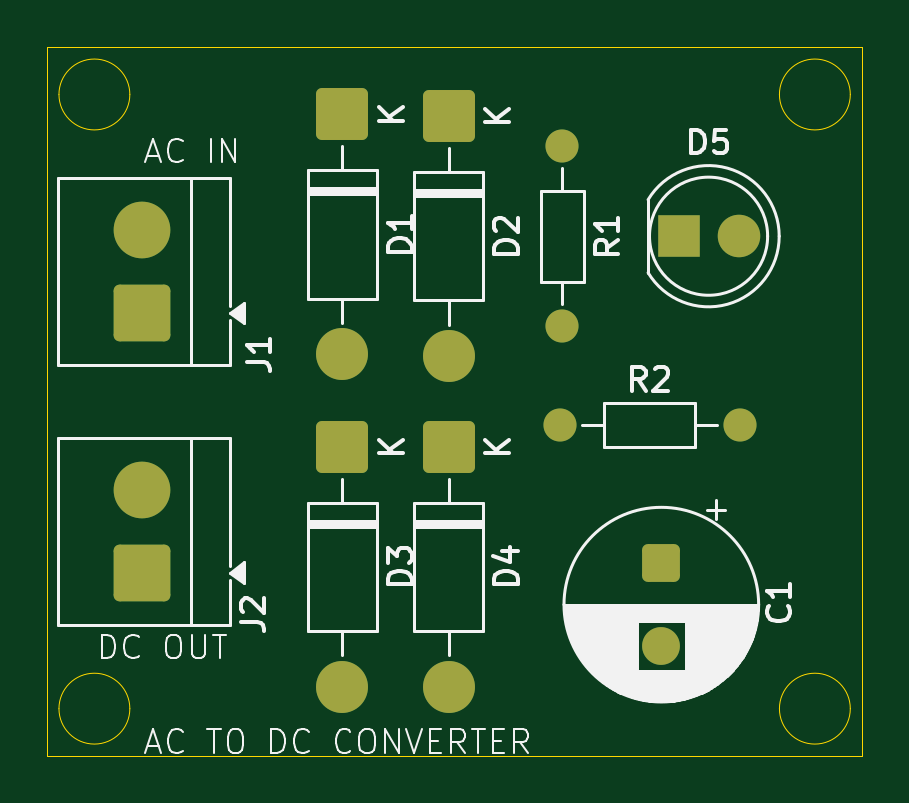
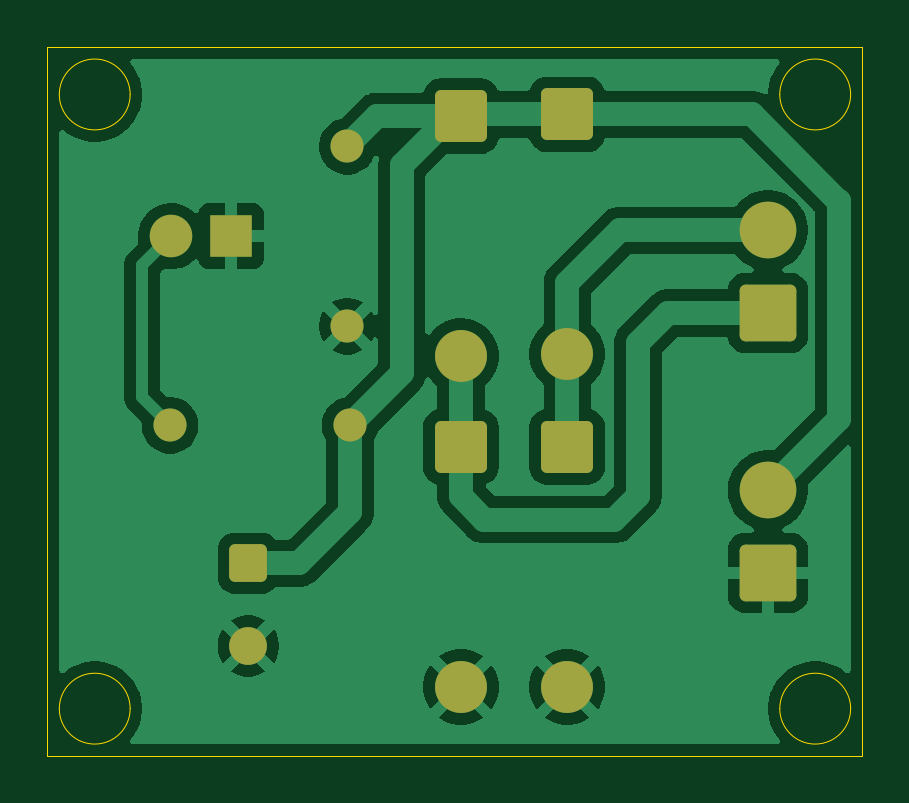
Circuit board: 9 layer files. Board 34.5 x 30.0 mm.
- bottom_copper: ac-dc-bridge-rectifier-B_Cu.gbr (45072 bytes)
- bottom_mask: ac-dc-bridge-rectifier-B_Mask.gbr (2205 bytes)
- paste: ac-dc-bridge-rectifier-B_Paste.gbr (460 bytes)
- bottom_silk: ac-dc-bridge-rectifier-B_Silkscreen.gbr (461 bytes)
- outline: ac-dc-bridge-rectifier-Edge_Cuts.gbr (1222 bytes)
- top_copper: ac-dc-bridge-rectifier-F_Cu.gbr (3070 bytes)
- top_mask: ac-dc-bridge-rectifier-F_Mask.gbr (2205 bytes)
- paste: ac-dc-bridge-rectifier-F_Paste.gbr (460 bytes)
- top_silk: ac-dc-bridge-rectifier-F_Silkscreen.gbr (32691 bytes)

=== bottom_copper: ac-dc-bridge-rectifier-B_Cu.gbr (45072 bytes, source omitted) ===
=== bottom_mask: ac-dc-bridge-rectifier-B_Mask.gbr (2205 bytes, source withheld) ===
=== paste: ac-dc-bridge-rectifier-B_Paste.gbr ===
%TF.GenerationSoftware,KiCad,Pcbnew,10.0.6*%
%TF.CreationDate,2026-09-06T14:44:13+05:30*%
%TF.ProjectId,AC-DC CONVERTER,41432d44-4320-4434-9f4e-564552544552,rev?*%
%TF.SameCoordinates,Original*%
%TF.FileFunction,Paste,Bot*%
%TF.FilePolarity,Positive*%
%FSLAX46Y46*%
G04 Gerber Fmt 4.6, Leading zero omitted, Abs format (unit mm)*
G04 Created by KiCad (PCBNEW 10.0.6) date 2026-09-06 14:44:13*
%MOMM*%
%LPD*%
G01*
G04 APERTURE LIST*
G04 APERTURE END LIST*
M02*

=== bottom_silk: ac-dc-bridge-rectifier-B_Silkscreen.gbr ===
%TF.GenerationSoftware,KiCad,Pcbnew,10.0.6*%
%TF.CreationDate,2026-09-06T14:44:13+05:30*%
%TF.ProjectId,AC-DC CONVERTER,41432d44-4320-4434-9f4e-564552544552,rev?*%
%TF.SameCoordinates,Original*%
%TF.FileFunction,Legend,Bot*%
%TF.FilePolarity,Positive*%
%FSLAX46Y46*%
G04 Gerber Fmt 4.6, Leading zero omitted, Abs format (unit mm)*
G04 Created by KiCad (PCBNEW 10.0.6) date 2026-09-06 14:44:13*
%MOMM*%
%LPD*%
G01*
G04 APERTURE LIST*
G04 APERTURE END LIST*
M02*

=== outline: ac-dc-bridge-rectifier-Edge_Cuts.gbr ===
%TF.GenerationSoftware,KiCad,Pcbnew,10.0.6*%
%TF.CreationDate,2026-09-06T14:44:13+05:30*%
%TF.ProjectId,AC-DC CONVERTER,41432d44-4320-4434-9f4e-564552544552,rev?*%
%TF.SameCoordinates,Original*%
%TF.FileFunction,Profile,NP*%
%FSLAX46Y46*%
G04 Gerber Fmt 4.6, Leading zero omitted, Abs format (unit mm)*
G04 Created by KiCad (PCBNEW 10.0.6) date 2026-09-06 14:44:13*
%MOMM*%
%LPD*%
G01*
G04 APERTURE LIST*
%TA.AperFunction,Profile*%
%ADD10C,0.050000*%
%TD*%
G04 APERTURE END LIST*
D10*
X101000000Y-76000000D02*
G75*
G02*
X98000000Y-76000000I-1500000J0D01*
G01*
X98000000Y-76000000D02*
G75*
G02*
X101000000Y-76000000I1500000J0D01*
G01*
X101000000Y-102000000D02*
G75*
G02*
X98000000Y-102000000I-1500000J0D01*
G01*
X98000000Y-102000000D02*
G75*
G02*
X101000000Y-102000000I1500000J0D01*
G01*
X131500000Y-102000000D02*
G75*
G02*
X128500000Y-102000000I-1500000J0D01*
G01*
X128500000Y-102000000D02*
G75*
G02*
X131500000Y-102000000I1500000J0D01*
G01*
X131500000Y-76000000D02*
G75*
G02*
X128500000Y-76000000I-1500000J0D01*
G01*
X128500000Y-76000000D02*
G75*
G02*
X131500000Y-76000000I1500000J0D01*
G01*
X97500000Y-74000000D02*
X132000000Y-74000000D01*
X132000000Y-104000000D01*
X97500000Y-104000000D01*
X97500000Y-74000000D01*
M02*

=== top_copper: ac-dc-bridge-rectifier-F_Cu.gbr (3070 bytes, source withheld) ===
=== top_mask: ac-dc-bridge-rectifier-F_Mask.gbr (2205 bytes, source withheld) ===
=== paste: ac-dc-bridge-rectifier-F_Paste.gbr ===
%TF.GenerationSoftware,KiCad,Pcbnew,10.0.6*%
%TF.CreationDate,2026-09-06T14:44:13+05:30*%
%TF.ProjectId,AC-DC CONVERTER,41432d44-4320-4434-9f4e-564552544552,rev?*%
%TF.SameCoordinates,Original*%
%TF.FileFunction,Paste,Top*%
%TF.FilePolarity,Positive*%
%FSLAX46Y46*%
G04 Gerber Fmt 4.6, Leading zero omitted, Abs format (unit mm)*
G04 Created by KiCad (PCBNEW 10.0.6) date 2026-09-06 14:44:13*
%MOMM*%
%LPD*%
G01*
G04 APERTURE LIST*
G04 APERTURE END LIST*
M02*

=== top_silk: ac-dc-bridge-rectifier-F_Silkscreen.gbr (32691 bytes, source omitted) ===
